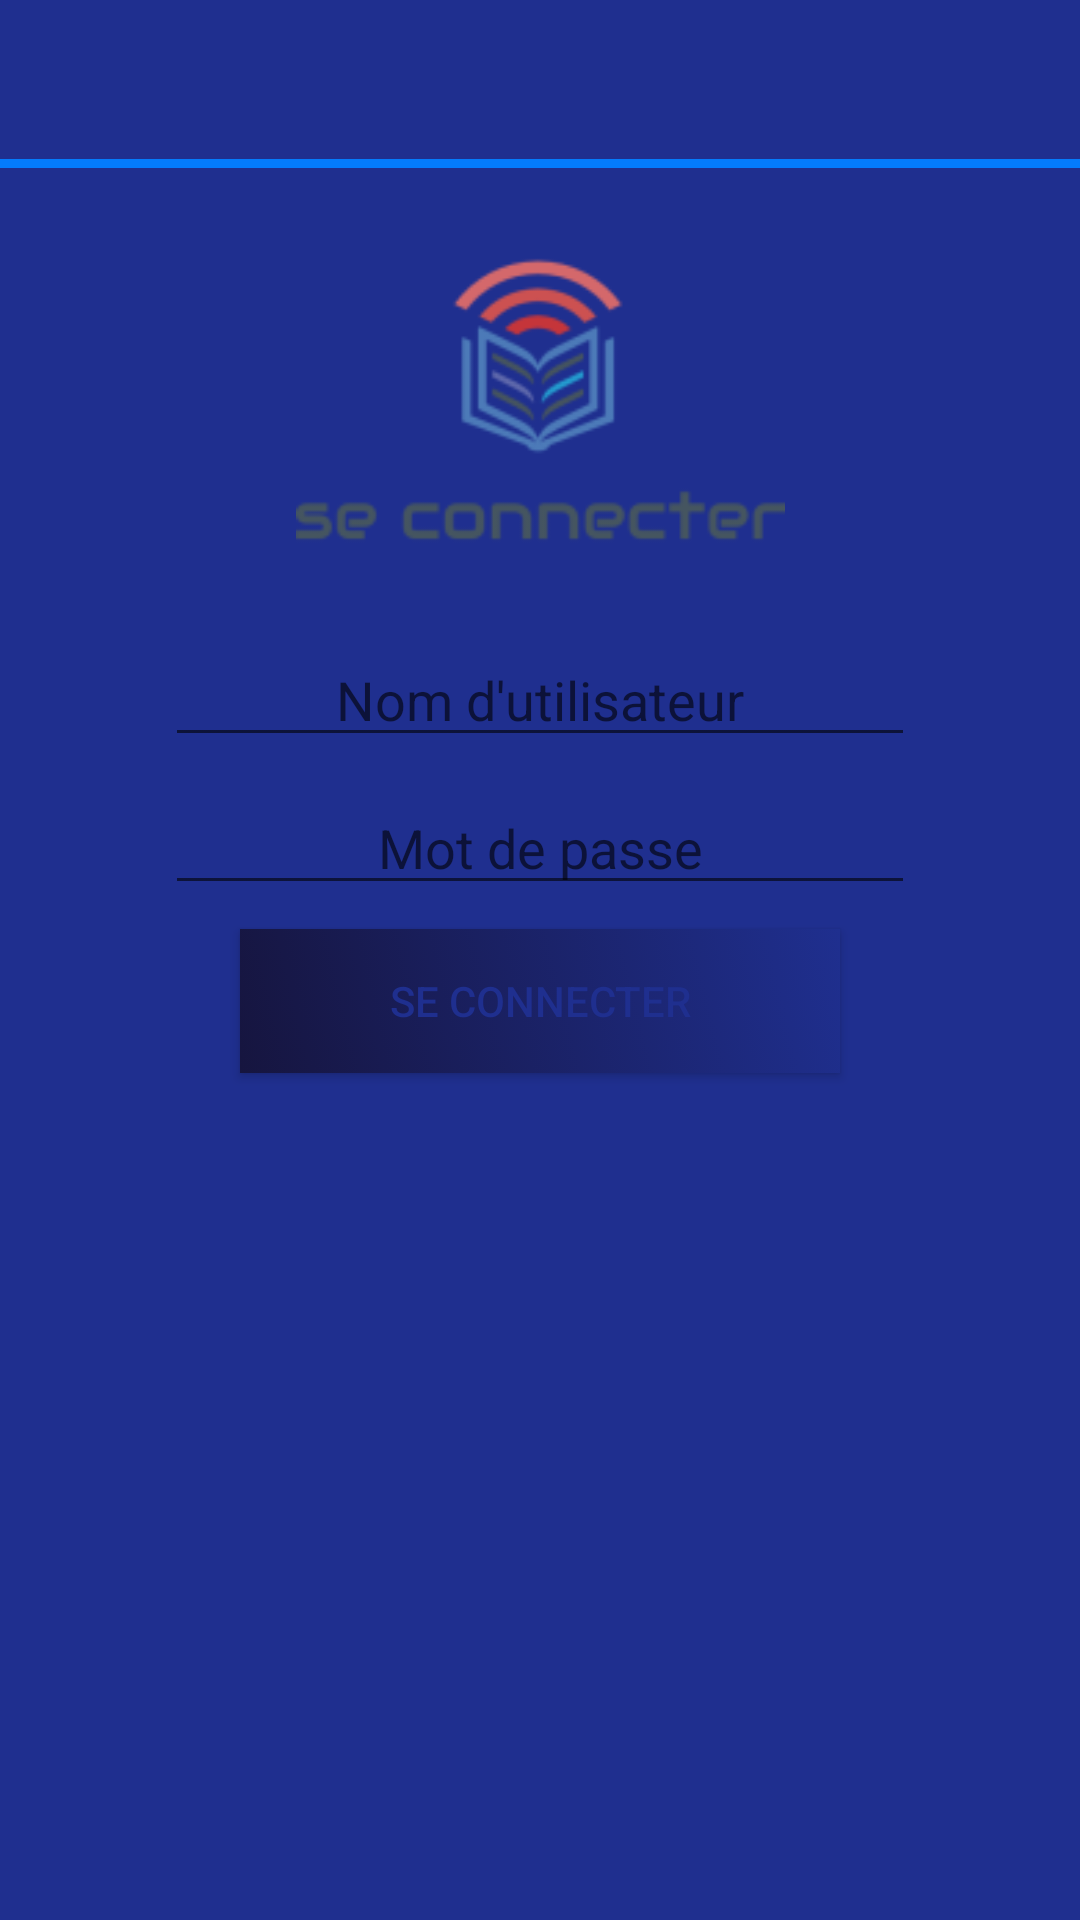

Layout XML and referenced resources for this Android screen:
<!-- AndroidManifest.xml: application theme AppTheme -->
<!-- res/layout/activity_eleves.xml -->
<?xml version="1.0" encoding="utf-8"?>
<RelativeLayout xmlns:android="http://schemas.android.com/apk/res/android"
    xmlns:app="http://schemas.android.com/apk/res-auto"
    xmlns:tools="http://schemas.android.com/tools"
    android:layout_width="match_parent"
    android:layout_height="match_parent"
    tools:context="com.astro_coder.college.Eleves">

    
    <LinearLayout
        android:layout_width="match_parent"
        android:layout_height="match_parent"
        android:orientation="vertical">

        <LinearLayout
            android:layout_width="match_parent"
            android:layout_height="wrap_content"
            android:orientation="horizontal">

            <include
                android:id="@+id/toolbar"
                layout="@layout/toolbar" />

        </LinearLayout>

        <LinearLayout
            android:layout_width="match_parent"
            android:layout_height="3dp"
            android:background="@color/colorPine"></LinearLayout>

        <LinearLayout
            android:layout_width="match_parent"
            android:layout_height="match_parent"
            android:orientation="horizontal">

            <android.support.constraint.ConstraintLayout
                android:layout_width="match_parent"
                android:layout_height="match_parent"
                android:background="@color/colorPrimary">

                <EditText
                    android:id="@+id/name"
                    android:layout_width="250dp"
                    android:layout_height="wrap_content"
                    android:layout_marginEnd="8dp"
                    android:layout_marginStart="8dp"
                    android:layout_marginTop="8dp"
                    android:ems="10"
                    android:gravity="center"
                    android:hint="Nom d'utilisateur"
                    android:inputType="textPersonName"
                    app:layout_constraintEnd_toEndOf="parent"
                    app:layout_constraintStart_toStartOf="parent"
                    app:layout_constraintTop_toBottomOf="@+id/imageView3" />

                <EditText
                    android:id="@+id/password"
                    android:layout_width="250dp"
                    android:layout_height="wrap_content"
                    android:layout_marginEnd="8dp"
                    android:layout_marginStart="8dp"
                    android:layout_marginTop="8dp"
                    android:ems="10"
                    android:gravity="center"
                    android:hint="Mot de passe"
                    android:inputType="textPassword"
                    app:layout_constraintEnd_toEndOf="parent"
                    app:layout_constraintStart_toStartOf="parent"
                    app:layout_constraintTop_toBottomOf="@+id/name" />

                <Button
                    android:id="@+id/insérer_classe"
                    android:layout_width="200dp"
                    android:layout_height="wrap_content"
                    android:layout_marginEnd="8dp"
                    android:layout_marginStart="8dp"
                    android:layout_marginTop="8dp"
                    android:background="@drawable/buanim"
                    android:text="Se connecter"
                    android:textColor="@color/colorPrimary"
                    app:layout_constraintEnd_toEndOf="parent"
                    app:layout_constraintStart_toStartOf="parent"
                    app:layout_constraintTop_toBottomOf="@+id/password"
                    tools:ignore="OnClick" />

                <ImageView
                    android:id="@+id/imageView3"
                    android:layout_width="163dp"
                    android:layout_height="139dp"
                    android:layout_marginEnd="8dp"
                    android:layout_marginStart="8dp"
                    android:layout_marginTop="8dp"
                    app:layout_constraintEnd_toEndOf="parent"
                    app:layout_constraintStart_toStartOf="parent"
                    app:layout_constraintTop_toTopOf="parent"
                    app:srcCompat="@drawable/c_eleve" />
            </android.support.constraint.ConstraintLayout>
        </LinearLayout>
    </LinearLayout>

</RelativeLayout>
<!-- res/layout/toolbar.xml (included above) -->
<?xml version="1.0" encoding="utf-8"?>
<android.support.v7.widget.Toolbar xmlns:android="http://schemas.android.com/apk/res/android"
    android:layout_width="match_parent"
    android:layout_height="53dp"
    android:background="@color/colorPrimary"
    android:theme="@style/ToolTheme"></android.support.v7.widget.Toolbar>
<!-- resources referenced by this layout -->
<resources>
  <color name="colorPine">#047bfc</color>
  <color name="colorPrimary">#1f2f8f</color>
  <!-- drawable buanim (drawable) -->
  <?xml version="1.0" encoding="utf-8"?>
  <selector xmlns:android="http://schemas.android.com/apk/res/android">
  <item android:state_pressed="true">
      <shape xmlns:android="http://schemas.android.com/apk/res/android"
          android:shape="rectangle">
          <gradient
              android:startColor="@color/colorPrimary"
              android:endColor="@color/colorPrimaryDark"
              android:angle="45"/>
          <padding android:left="6dp"
              android:right="6dp"
              android:top="6dp"
              android:bottom="6dp"/>
          <corners android:radius="20dp"/>
  
      </shape>
  </item>
      <item>
          <shape xmlns:android="http://schemas.android.com/apk/res/android"
              android:shape="rectangle">
              <gradient
                  android:startColor="@color/colorPrimaryDark"
                  android:endColor="@color/colorPrimary"
                  android:angle="45"/>
              <padding android:left="6dp"
                  android:right="6dp"
                  android:top="6dp"
                  android:bottom="6dp"/>
  
  
          </shape>
      </item>
  </selector>
  <!-- drawable c_eleve: png bitmap (drawable, 7018 bytes) -->
  <style name="ToolTheme" parent="ThemeOverlay.AppCompat.Dark">
          
      </style>
  <style name="AppTheme" parent="Theme.AppCompat.Light.NoActionBar">
          
          <item name="colorPrimary">@color/colorPrimary</item>
          <item name="colorPrimaryDark">@color/colorPrimaryDark</item>
          <item name="colorAccent">@color/colorAccent</item>
      </style>
  <color name="colorPrimaryDark">#16153f</color>
  <color name="colorAccent">#102cff</color>
</resources>
